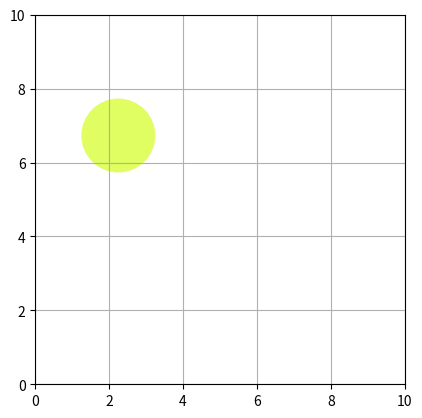

Generate this figure with matplotlib:
#origen carpeta plots

import matplotlib.patches as patches
import matplotlib.pyplot as plt
import numpy as np


def crear_circulos(puntos, radio):
	circulos=[]
	
	for i in puntos:
		circulos.append(patches.Circle( (i[0], i[1]), radius=radio ))
	return circulos

def agregar_al_patch(ax, circulos):
	for i in circulos:
		ax.add_patch(i)
		i.set_facecolor(np.random.rand(3))
	

def main():
	fig, ax = plt.subplots(subplot_kw={'aspect': 'equal'})
	ax.set_xlim(0, 10)
	ax.set_ylim(0, 10)
	k=1
	radio=1
	#generar puntos
	origenes=10*np.random.random((k,2))
	#crear circulos centrados en esos puntos
	circulos=crear_circulos(origenes,radio)
	
	agregar_al_patch(ax,circulos)
	
	plt.grid(True)
	plt.show()

	#MEDOTOLOGIA:
	#ensayar con la lista
	#ensayar con un for
	#ensayar con una funcion

if __name__ == "__main__":
	main()
else:
	print("modulo importado")



